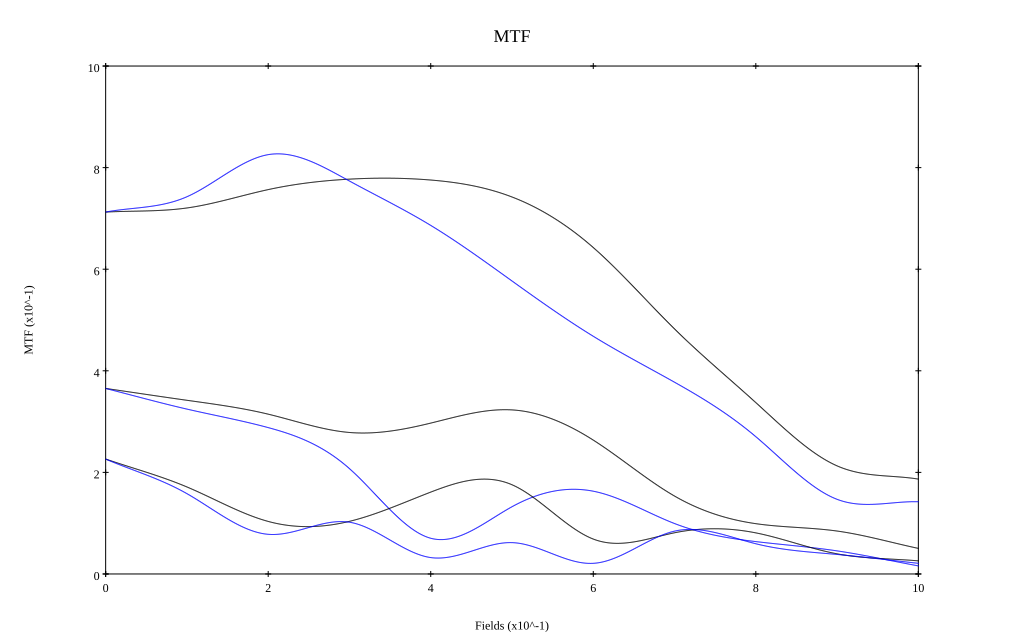

The file beside this chart, header and first rows:
, 0, 0.1, 0.2, 0.3, 0.4, 0.5, 0.6, 0.7, 0.8, 0.9, 1
10 sag, 0.713, 0.721, 0.757, 0.777, 0.776, 0.742, 0.643, 0.482, 0.337, 0.213, 0.187
10 tan, 0.712, 0.743, 0.826, 0.774, 0.686, 0.577, 0.468, 0.377, 0.27, 0.147, 0.142
30 sag, 0.365, 0.342, 0.315, 0.279, 0.297, 0.323, 0.264, 0.153, 0.099, 0.085, 0.05
30 tan, 0.365, 0.325, 0.288, 0.207, 0.07, 0.132, 0.163, 0.099, 0.064, 0.045, 0.016
50 sag, 0.226, 0.171, 0.103, 0.104, 0.161, 0.176, 0.069, 0.081, 0.081, 0.04, 0.026
50 tan, 0.226, 0.158, 0.078, 0.102, 0.032, 0.062, 0.021, 0.084, 0.059, 0.038, 0.021
